Run: headless pygame with SDL's dummy video driver; simulated clock (each Clock.tick advances the game by its frame time, no real sleeping); random seed 0; keys injected as events and as key.get_pressed() state; no mouse input.
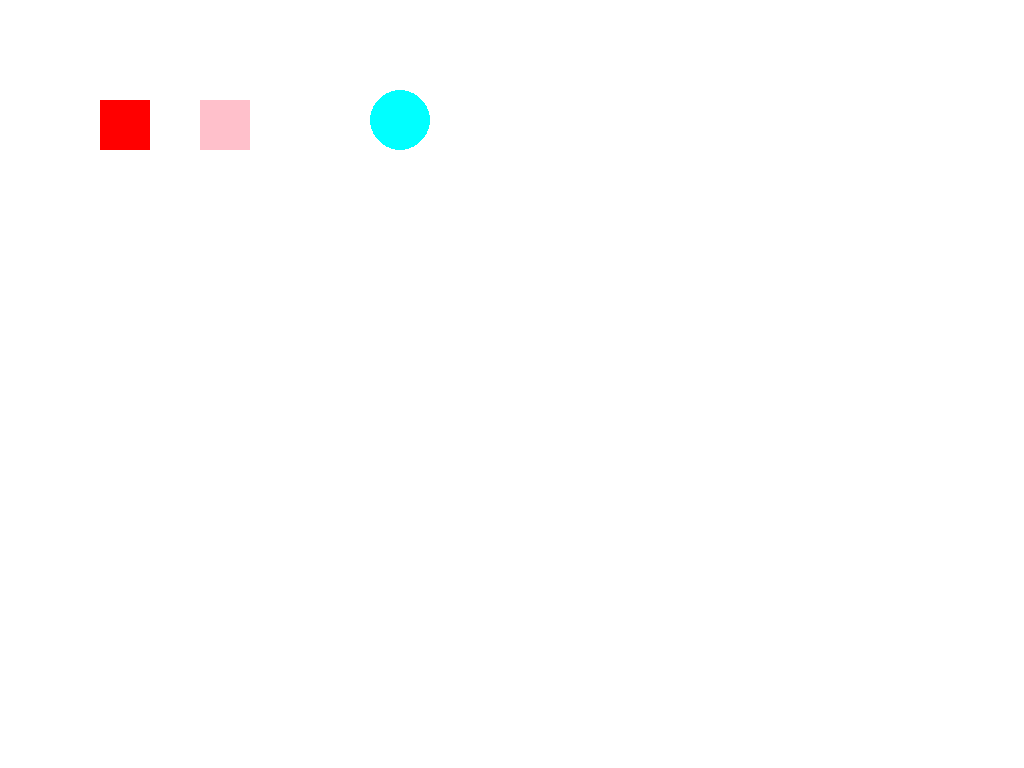
Frame 1 of 4 · flips 1–60 · no input
Frame 2 of 4 · flips 61–180 · tapped SPACE, RETURN · held RIGHT (→), D · screen unchanged from frame 1, image omitted
Frame 3 of 4 · flips 181–300 · held DOWN (↓), S · screen unchanged from frame 2, image omitted
Frame 4 of 4 · flips 301–420 · held LEFT (←), A, UP (↑), W · screen unchanged from frame 3, image omitted

The pygame program that drew these frames:


import pygame as pg #импортруем скачанный пайгейм который скачали через pip install

pg.init()
screen = pg.display.set_mode((1024, 768)) # кортеж из x и y (кортеж из двух элементов)
screen.fill(('white')) #заполнить экран белым цвтом
pg.draw.rect(screen, (255, 0, 0), (100, 100, 50, 50)) #нарисовать прямоуг
pg.draw.rect(screen, ('pink'), (200, 100, 50, 50)) #розовый прямоугольник
pg.draw.circle(screen, ('aqua'), (400, 120), 30) # нарисовать круг
# цикл игры

gameover = False
while not gameover:
    events = pg.event.get()
    for e in events:
        if e.type == pg.QUIT:
            gameover = True
    pg.display.update() #Обновить экран (чтобы были видны изменения и тд)
pg.quit() #выход
